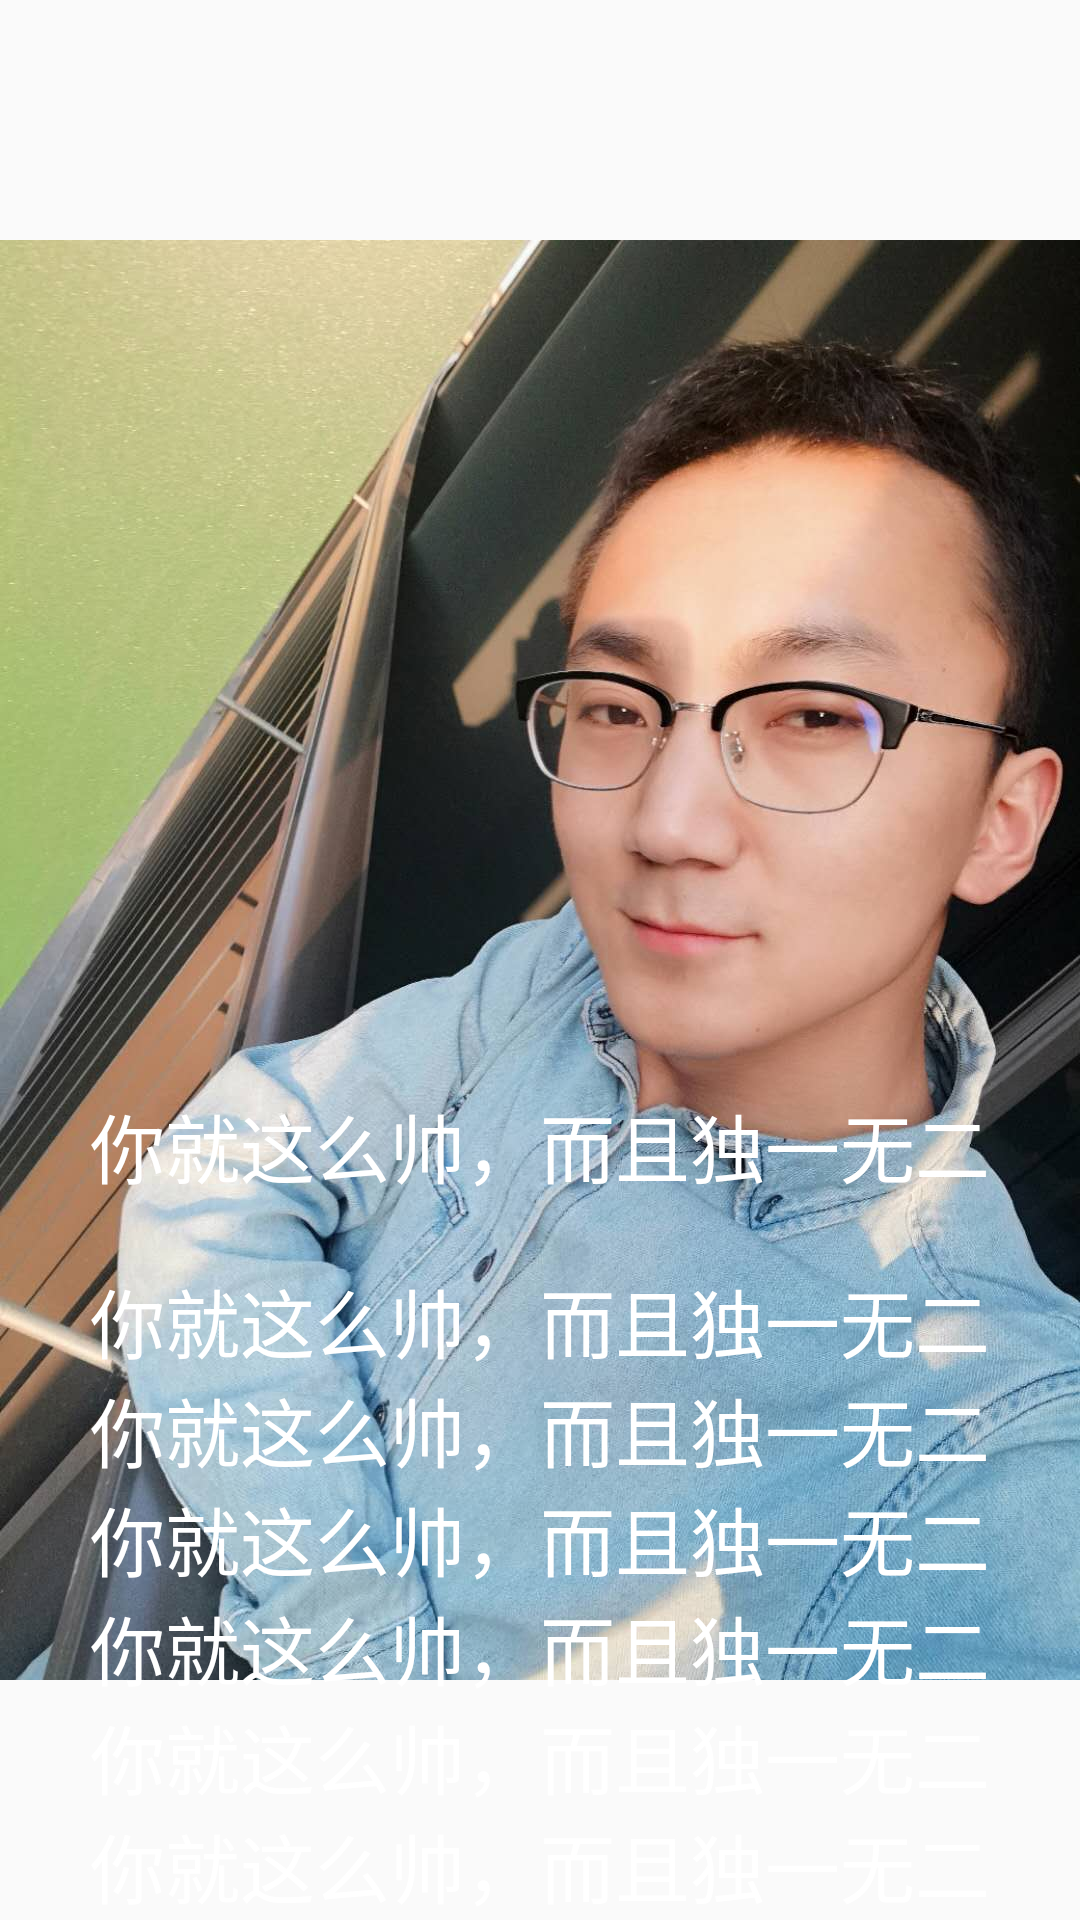

Layout XML and referenced resources for this Android screen:
<!-- AndroidManifest.xml: application theme AppTheme -->
<!-- res/layout/j_palette_activity.xml -->
<?xml version="1.0" encoding="utf-8"?>
<RelativeLayout xmlns:android="http://schemas.android.com/apk/res/android"
    android:layout_width="match_parent"
    android:layout_height="match_parent"
    android:orientation="vertical">


    <ImageView
        android:id="@+id/j_pic"
        android:layout_width="match_parent"
        android:layout_height="match_parent"
        android:src="@drawable/zbs" />

    <LinearLayout
        android:layout_width="match_parent"
        android:layout_height="wrap_content"
        android:layout_alignParentBottom="true"
        android:orientation="vertical">

        <TextView
            android:id="@+id/j_content3"
            android:layout_width="match_parent"
            android:layout_height="80dp"
            android:gravity="center"
            android:text="你就这么帅，而且独一无二"
            android:textColor="#fff"
            android:textSize="25sp" />

        <TextView
            android:id="@+id/j_content"
            android:layout_width="match_parent"
            android:layout_height="wrap_content"
            android:gravity="center"
            android:text="你就这么帅，而且独一无二"
            android:textColor="#fff"
            android:textSize="25sp" />

        <TextView
            android:id="@+id/j_content0"
            android:layout_width="match_parent"
            android:layout_height="wrap_content"
            android:gravity="center"
            android:text="你就这么帅，而且独一无二"
            android:textColor="#fff"
            android:textSize="25sp" />

        <TextView
            android:id="@+id/j_content1"
            android:layout_width="match_parent"
            android:layout_height="wrap_content"
            android:gravity="center"
            android:text="你就这么帅，而且独一无二"
            android:textColor="#fff"
            android:textSize="25sp" />

        <TextView
            android:id="@+id/j_content2"
            android:layout_width="match_parent"
            android:layout_height="wrap_content"
            android:gravity="center"
            android:text="你就这么帅，而且独一无二"
            android:textColor="#fff"
            android:textSize="25sp" />


        <TextView
            android:id="@+id/j_content4"
            android:layout_width="match_parent"
            android:layout_height="wrap_content"
            android:gravity="center"
            android:text="你就这么帅，而且独一无二"
            android:textColor="#fff"
            android:textSize="25sp" />

        <TextView
            android:id="@+id/j_content5"
            android:layout_width="match_parent"
            android:layout_height="wrap_content"
            android:gravity="center"
            android:text="你就这么帅，而且独一无二"
            android:textColor="#fff"
            android:textSize="25sp" />



    </LinearLayout>


</RelativeLayout>
<!-- resources referenced by this layout -->
<resources>
  <!-- drawable zbs: jpg bitmap (drawable, 125464 bytes) -->
  <style name="AppTheme" parent="Theme.AppCompat.Light.NoActionBar">
          <item name="colorPrimary">@color/colorPrimary</item>
          <item name="colorPrimaryDark">@color/colorPrimaryDark</item>
          <item name="android:listDivider">@drawable/b_decoration</item>
          
          <item name="android:textColorSecondary">@android:color/white</item>
          
          <item name="searchViewStyle">@style/SearchViewStyle</item>
          
          
      </style>
  <color name="colorPrimary">#FF4081</color>
  <color name="colorPrimaryDark">#303F9F</color>
  <!-- drawable b_decoration (drawable) -->
  <?xml version="1.0" encoding="utf-8"?>
  <shape xmlns:android="http://schemas.android.com/apk/res/android"
      android:shape="rectangle">
  
      <size
          android:width="6dp"
          android:height="6dp" />
      <solid android:color="@color/colorPrimary" />
  
  </shape>
  <style name="SearchViewStyle" parent="Widget.AppCompat.SearchView">
          <item name="searchIcon">@mipmap/searchview</item>
      </style>
</resources>
